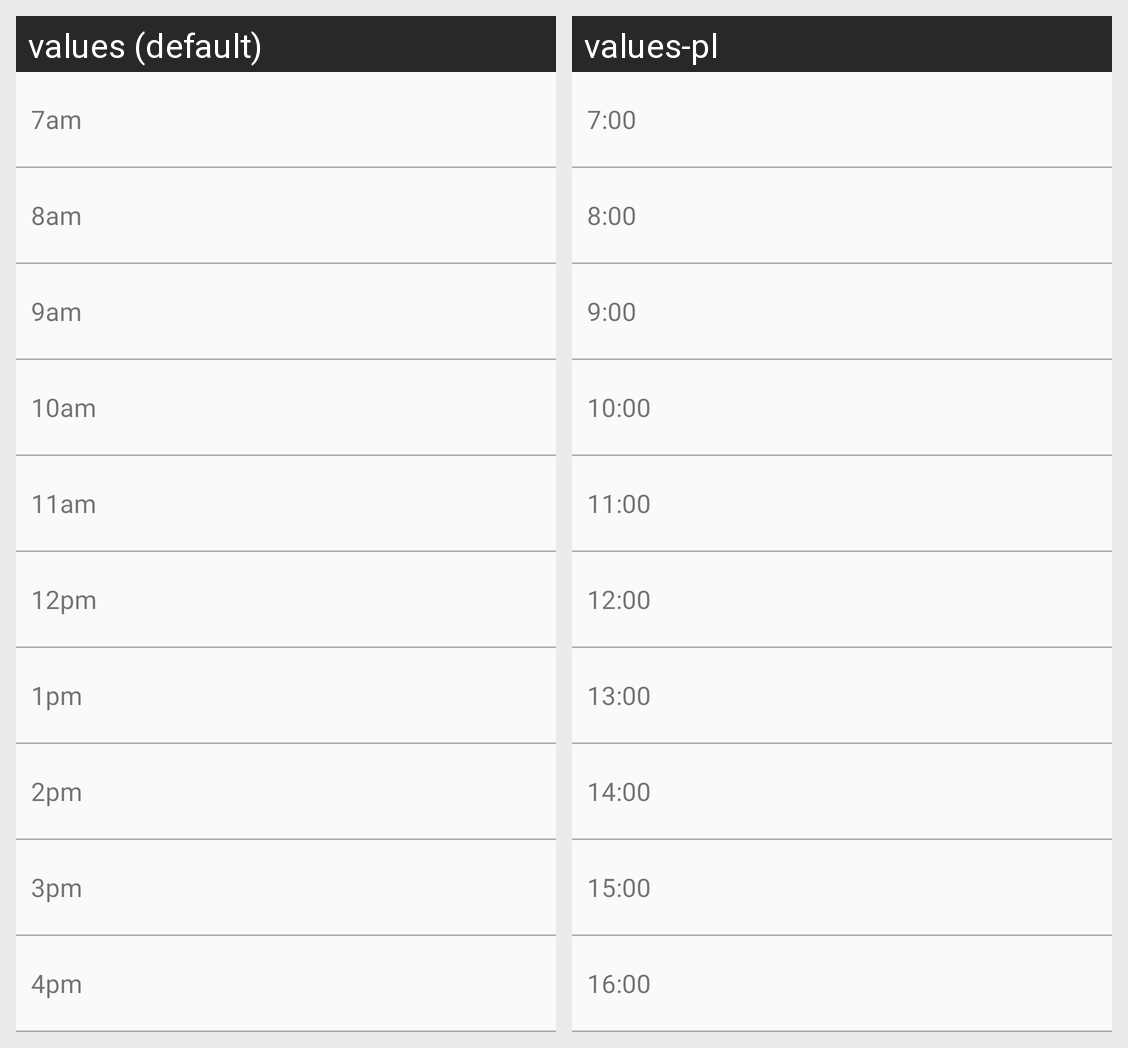

Strings drawn on this Android screen and how each of the app's shown locales translates them:
Android screen res/layout/hours_schedule_layout.xml rendered under 2 locales, left to right: values (default), values-pl. Device: Nexus 5 (rendered at 1080×1920; each locale shown at half size, 540×960, under a caption strip naming it); theme AppTheme.
Strings drawn on this screen, with the default value and each locale's value (text and hints the layout hard-codes, and strings that could not be matched under every locale, appear in the picture but are not listed):

AM7
  values: 7am
  values-pl: 7:00

AM8
  values: 8am
  values-pl: 8:00

AM9
  values: 9am
  values-pl: 9:00

AM10
  values: 10am
  values-pl: 10:00

AM11
  values: 11am
  values-pl: 11:00

PM12
  values: 12pm
  values-pl: 12:00

PM1
  values: 1pm
  values-pl: 13:00

PM2
  values: 2pm
  values-pl: 14:00

PM3
  values: 3pm
  values-pl: 15:00

PM4
  values: 4pm
  values-pl: 16:00
